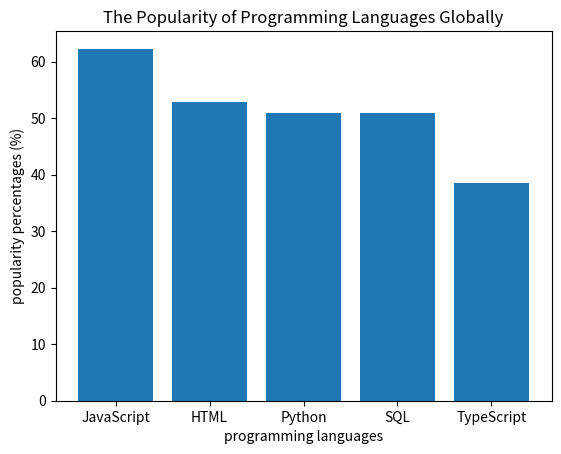

This chart was generated by the following Python code:
language_popularity={"JavaScript": 62.3,"HTML": 52.9,"Python": 51,"SQL": 51,"TypeScript": 38.5}#define a dictionary of the percentage of 5 programming languages
print("The statistics about popularity of programming languages",language_popularity)#print the dictionary
inquire_language="Python"#inquire the percentage of a certain language
if inquire_language in language_popularity:#determine whether the language is in the dictionary
    print("The usage of",inquire_language,"is",{language_popularity[inquire_language]},"%")#print the usage of this language
else:
    print("The statistic about",inquire_language,"cannot be found")

import matplotlib.pyplot as plt
import numpy as np
languages = list(language_popularity.keys())#get the languages
percentages = list(language_popularity.values())#get the percentages 
plt.bar(languages, percentages)#create a bar chart
plt.xlabel("programming languages")#add labels
plt.ylabel("popularity percentages (%)")
plt.title("The Popularity of Programming Languages Globally")#add title
plt.show()